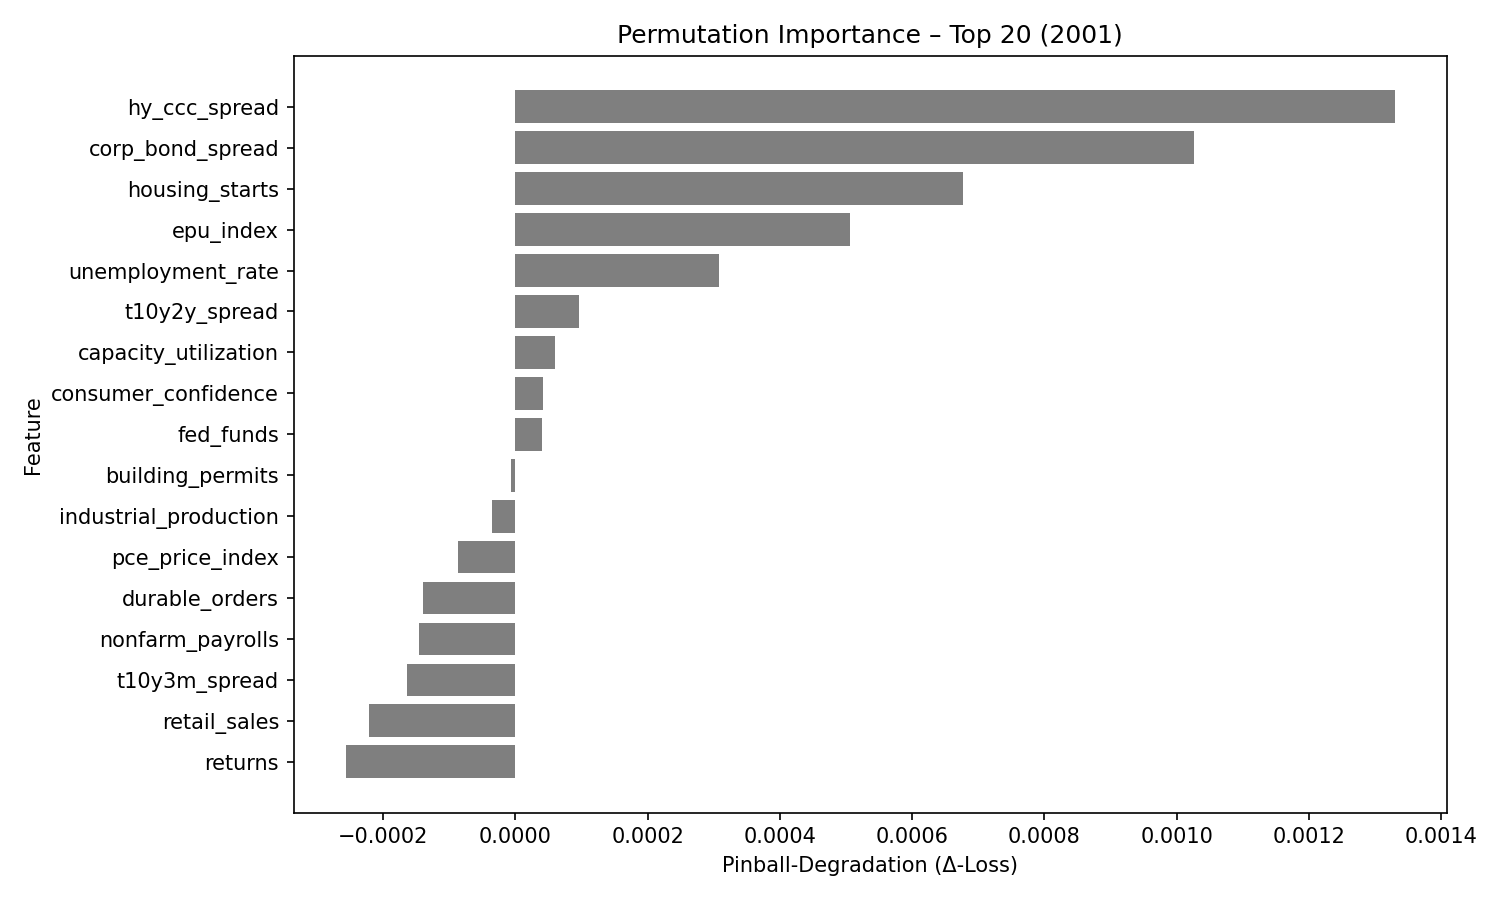

The table this chart was drawn from, first rows:
feature, pinball_degradation
hy_ccc_spread, 0.001329
corp_bond_spread, 0.001027
housing_starts, 0.0006763
epu_index, 0.0005067
unemployment_rate, 0.0003078
t10y2y_spread, 9.682169e-05
capacity_utilization, 6.0437247e-05
consumer_confidence, 4.1815918e-05
fed_funds, 4.009297e-05
building_permits, -6.080605e-06
industrial_production, -3.578374e-05
pce_price_index, -8.6169224e-05
durable_orders, -0.0001398
nonfarm_payrolls, -0.0001462
t10y3m_spread, -0.0001641
retail_sales, -0.0002207
returns, -0.0002558
